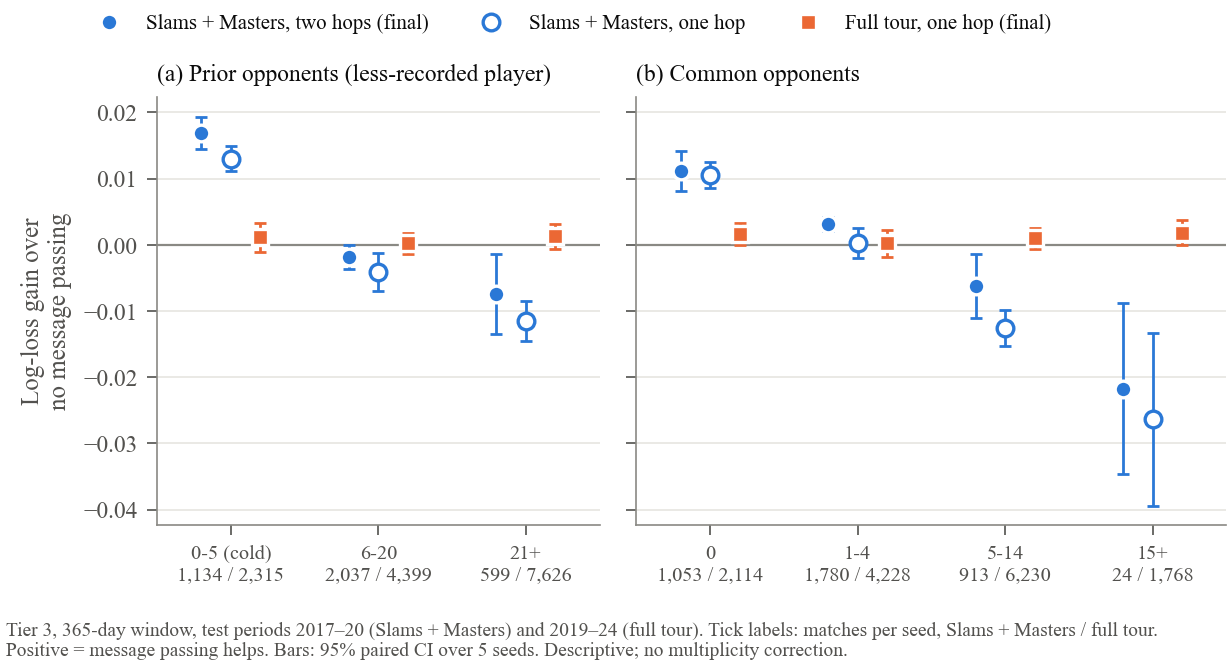

The data file committed next to this chart (first rows):
arm, by, stratum, mean, low, high, wins, n
Slams + Masters, two hops (final), degree_stratum, 0-5 (cold), 0.01694, 0.01453, 0.01936, 5, 1134
Slams + Masters, two hops (final), degree_stratum, 6-20, -0.001809, -0.003615, -2.7008273304038495e-06, 1, 2037
Slams + Masters, two hops (final), degree_stratum, 21+, -0.007384, -0.01343, -0.001337, 0, 599
Slams + Masters, two hops (final), common_stratum, 0, 0.01109, 0.008057, 0.01413, 5, 1053
Slams + Masters, two hops (final), common_stratum, 1-4, 0.003175, 0.00212, 0.00423, 5, 1780
Slams + Masters, two hops (final), common_stratum, 5-14, -0.006245, -0.01104, -0.001452, 0, 913
Slams + Masters, two hops (final), common_stratum, 15+, -0.02171, -0.03468, -0.008746, 0, 24
Slams + Masters, one hop, degree_stratum, 0-5 (cold), 0.01302, 0.0111, 0.01494, 5, 1134
Slams + Masters, one hop, degree_stratum, 6-20, -0.004141, -0.006981, -0.0013, 0, 2037
Slams + Masters, one hop, degree_stratum, 21+, -0.01151, -0.01449, -0.008532, 0, 599
Slams + Masters, one hop, common_stratum, 0, 0.01053, 0.008545, 0.01251, 5, 1053
Slams + Masters, one hop, common_stratum, 1-4, 0.0002386, -0.002019, 0.002496, 3, 1780
Slams + Masters, one hop, common_stratum, 5-14, -0.01253, -0.01525, -0.009814, 0, 913
Slams + Masters, one hop, common_stratum, 15+, -0.02638, -0.0394, -0.01336, 0, 24
Full tour, one hop (final), degree_stratum, 0-5 (cold), 0.00111, -0.001048, 0.003269, 4, 2315
Full tour, one hop (final), degree_stratum, 6-20, 0.0002454, -0.001333, 0.001823, 3, 4399
Full tour, one hop (final), degree_stratum, 21+, 0.001312, -0.0005679, 0.003192, 4, 7626
Full tour, one hop (final), common_stratum, 0, 0.001607, -2.617495634927333e-05, 0.00324, 4, 2114
Full tour, one hop (final), common_stratum, 1-4, 0.0002015, -0.00181, 0.002213, 3, 4228
Full tour, one hop (final), common_stratum, 5-14, 0.0009937, -0.0005674, 0.002555, 4, 6230
Full tour, one hop (final), common_stratum, 15+, 0.001819, -4.9648406936358535e-05, 0.003687, 4, 1768
